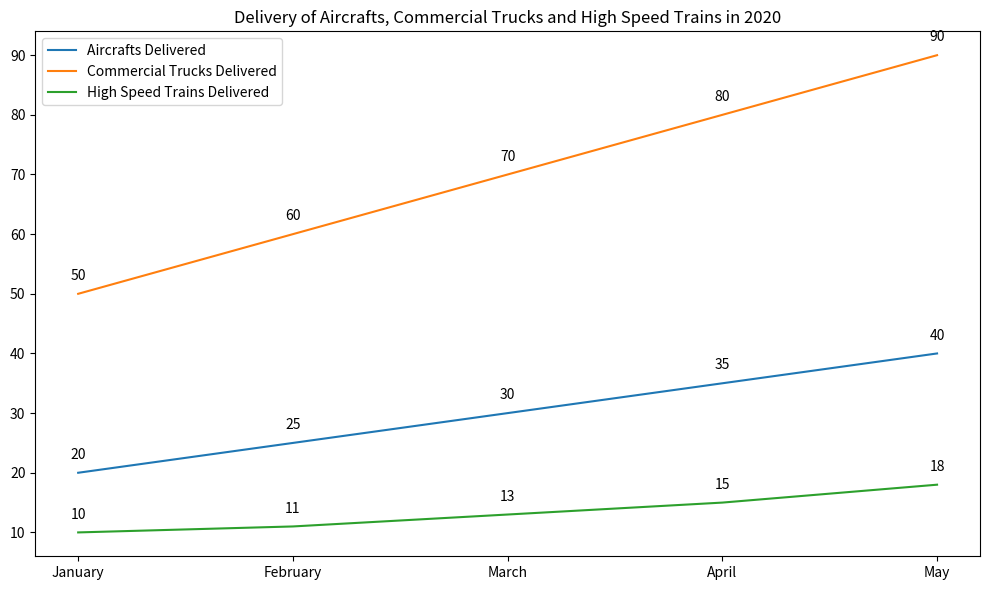

This figure's Python source: (Note: this script raises an exception after producing the figure.)

import matplotlib.pyplot as plt
import numpy as np

data = [('January',20,50,10),('February',25,60,11),('March',30,70,13),('April',35,80,15),('May',40,90,18)]
month, aircrafts, trucks, trains = zip(*data)

fig = plt.figure(figsize=(10,6))
ax = fig.add_subplot(1, 1, 1)
ax.plot(month, aircrafts, label='Aircrafts Delivered')
ax.plot(month, trucks, label='Commercial Trucks Delivered')
ax.plot(month, trains, label='High Speed Trains Delivered')

ax.set_xticks(month)
ax.set_title('Delivery of Aircrafts, Commercial Trucks and High Speed Trains in 2020')
ax.legend(loc='upper left')

for x, y in zip(month, aircrafts):
    label = "{:.0f}".format(y)
    ax.annotate(label, (x, y), textcoords="offset points", xytext=(0,10), ha='center')

for x, y in zip(month, trucks):
    label = "{:.0f}".format(y)
    ax.annotate(label, (x, y), textcoords="offset points", xytext=(0,10), ha='center')

for x, y in zip(month, trains):
    label = "{:.0f}".format(y)
    ax.annotate(label, (x, y), textcoords="offset points", xytext=(0,10), ha='center')

plt.tight_layout()
plt.savefig("line chart/png/221.png")
plt.clf()
